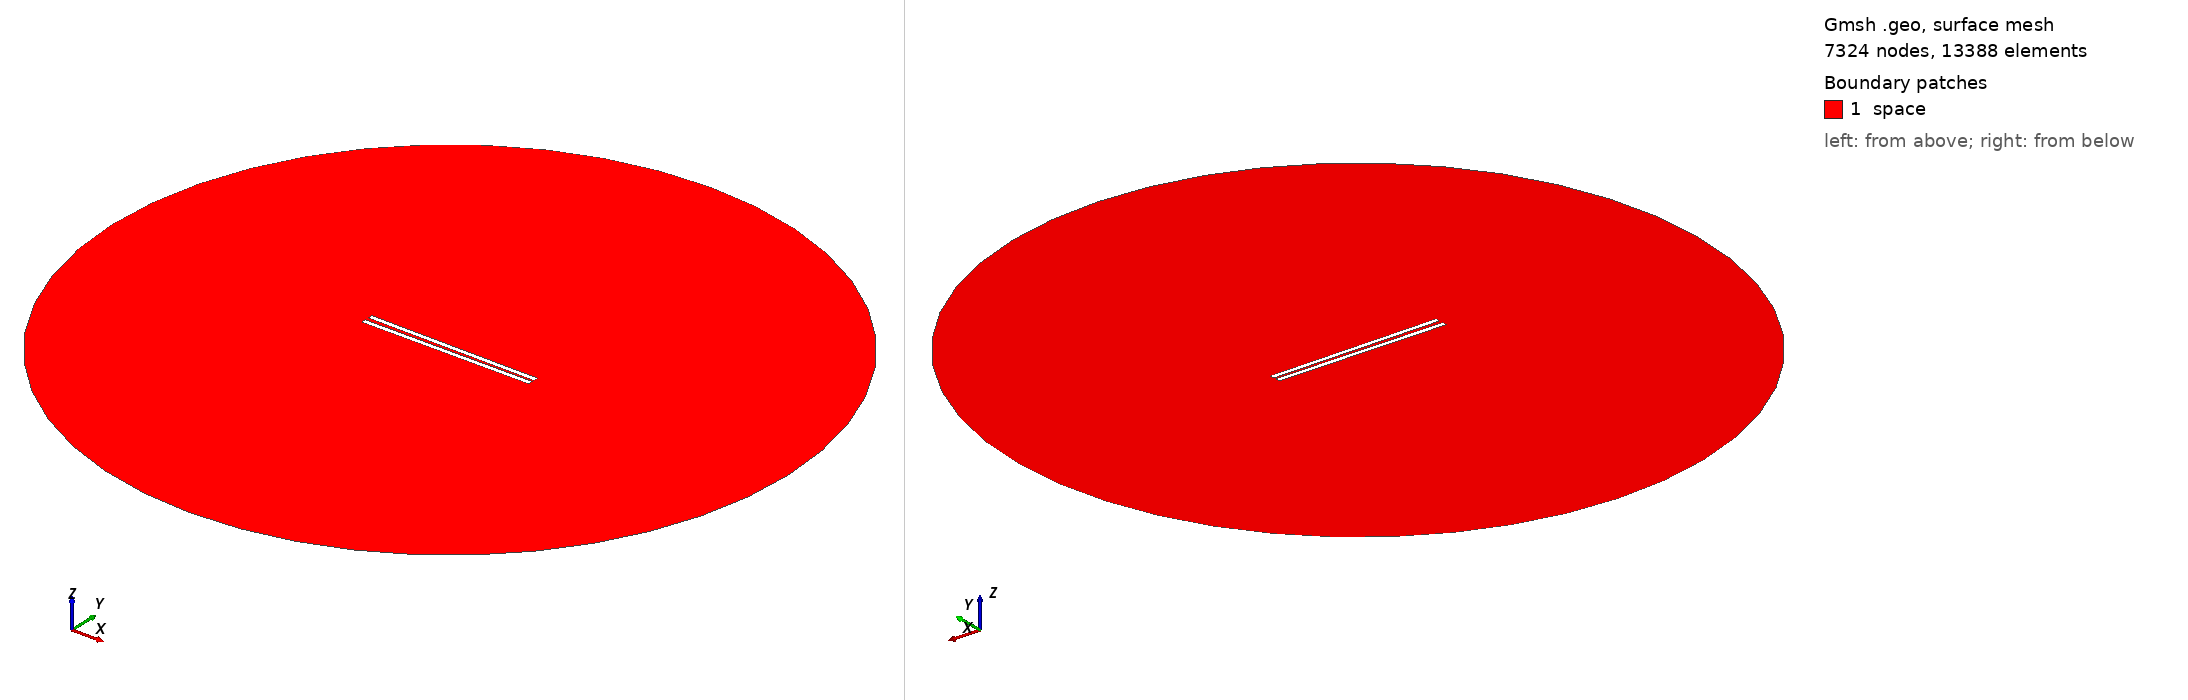

Gmsh geometry script, surface-meshed: 7324 nodes, 13388 surface elements. Boundary patches (legend numbers): 1 space. Left view from above one corner, right view from below the opposite corner. Legend entries are the model's physical surfaces. The drawing asked Gmsh for element sizes between 1% and 20% of the model's largest extent; the script's own settings can give other sizes.

=== 828.geo (drawn) ===
// Set the geometry kernel
SetFactory("OpenCASCADE");

//---------------------------------------
// Rectangles
//---------------------------------------

// Rectangle 1 (top)
Point(1) = {-49.455555555555556, 0.8611111111111112, 0, 1.0};
Point(2) = {49.455555555555556, 0.8611111111111112, 0, 1.0};
Point(3) = {49.455555555555556, 3.772222222222222, 0, 1.0};
Point(4) = {-49.455555555555556, 3.772222222222222, 0, 1.0};

Line(1) = {1, 2};
Line(2) = {2, 3};
Line(3) = {3, 4};
Line(4) = {4, 1};

Line Loop(1) = {1, 2, 3, 4};
Plane Surface(1) = {1};

Rotate { {0, 0, 1}, {0,  0.8611111111111112,  0}, -0.01 } {
  Surface{1};
}

// Rectangle 2 (bottom)
Point(5) = {-49.455555555555556, -0.8611111111111112, 0, 1.0};
Point(6) = {49.455555555555556, -0.8611111111111112, 0, 1.0};
Point(7) = {49.455555555555556, -3.772222222222222, 0, 1.0};
Point(8) = {-49.455555555555556, -3.772222222222222, 0, 1.0};

Line(5) = {5, 6};
Line(6) = {6, 7};
Line(7) = {7, 8};
Line(8) = {8, 5};

Line Loop(2) = {5, 6, 7, 8};
Plane Surface(2) = {2}; 


//---------------------------------------
// Circle
//---------------------------------------

// Define points
Point(9) = {0, 0, 0};        // Center
Point(10) = {200, 0, 0};     // Start point
Point(11) = {0, 200, 0};     // 90 degrees
Point(12) = {-200, 0, 0};    // 180 degrees
Point(13) = {0, -200, 0};    // 270 degrees

// Define circle arcs (each needs start, center, end)
Circle(9) = {10, 9, 11};
Circle(10) = {11, 9, 12};
Circle(11) = {12, 9, 13};
Circle(12) = {13, 9, 10};

// Define curve loop and surface if needed
Curve Loop(3) = {9, 10, 11, 12};
Surface(3) = {3};

//---------------------------------------
// Define Physical Groups
//---------------------------------------                

//--- Physical Curves
// Physical groups for boundaries
Physical Line("force_segment", 10) = {1};
Physical Line("upper_plate", 11) = {2, 3, 4};
Physical Line("lower_plate", 12) = {5, 6, 7, 8};
Physical Line("boundary", 20) = {9, 10, 11, 12};

// Subtract Rectangles from Circle
BooleanDifference{ Surface{3}; Delete; }{ Surface{1}; Surface{2}; Delete; }
//--- Physical Surfaces
Physical Surface("space", 30) = {3};


//---------------------------------------
// Fine mesh near the plates
//--------------------------------------- 

// Define a distance field for mesh refinement
Field[1] = Distance;
Field[1].CurvesList = {1, 2, 3, 4, 5, 6, 7, 8};  // Rectangle curves
Field[1].NumPointsPerCurve = 200;

c = 0.3;
// Define threshold field to control mesh size based on distance to attractor
Field[2] = Threshold;
Field[2].IField = 1;
Field[2].LcMin = c; // Minimum element size near the attractor
Field[2].LcMax = 100*c;  // Maximum element size away from the attractor
Field[2].DistMin = 0.01;
Field[2].DistMax = 40;

Background Field = 2;

//---------------------------------------
// 6. Generate the Mesh
//---------------------------------------
Mesh 2;  // 2D mesh generation
